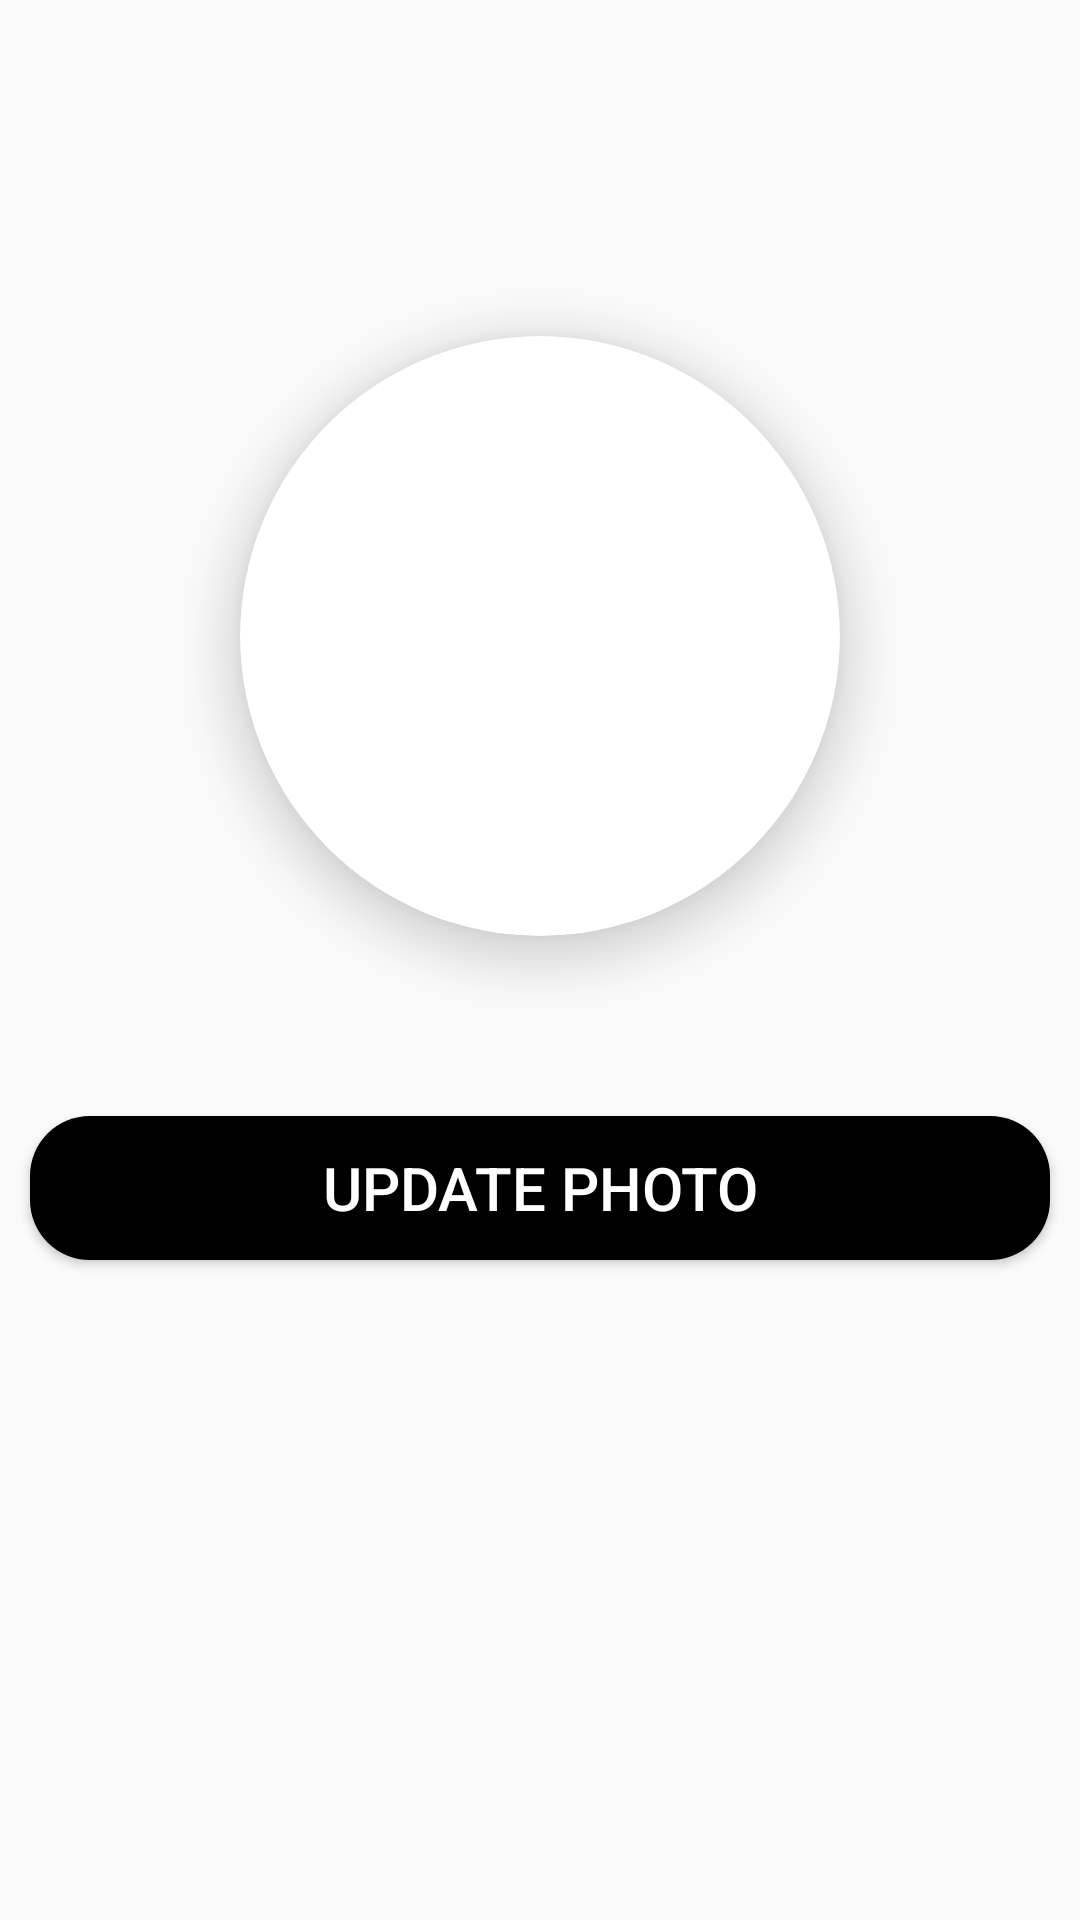

Android layout source for this screen:
<!-- AndroidManifest.xml: application theme Theme.VocabBuilder -->
<!-- res/layout/activity_update_photo.xml -->
<?xml version="1.0" encoding="utf-8"?>
<LinearLayout xmlns:android="http://schemas.android.com/apk/res/android"
    xmlns:app="http://schemas.android.com/apk/res-auto"
    xmlns:tools="http://schemas.android.com/tools"
    android:layout_width="match_parent"
    android:layout_height="match_parent"
    android:orientation="vertical"
    android:gravity="center"
    tools:context=".UpdatePhoto">

    <androidx.cardview.widget.CardView
        android:layout_width="200dp"
        android:layout_height="200dp"
        app:cardPreventCornerOverlap="false"
        android:paddingTop="100dp"
        app:cardCornerRadius="100dp"
        app:cardElevation="10dp">

        <ImageView
            android:id="@+id/update_image"
            android:layout_width="match_parent"
            android:layout_height="match_parent"
            android:clickable="true"
            android:background="@drawable/ic_baseline_person_24"
            android:onClick="chooseImage"
            android:scaleType="fitCenter" />

    </androidx.cardview.widget.CardView>

    <LinearLayout
        android:layout_width="match_parent"
        android:layout_height="50dp"/>

    <Button
        android:id="@+id/update_button"
        android:layout_width="match_parent"
        android:layout_height="wrap_content"
        android:text="Update Photo"
        android:layout_margin="10dp"
        android:textAllCaps="true"
        android:textSize="20sp"
        android:background="@drawable/custom_button"
        android:textColor="@color/white"/>

    <ProgressBar
        android:id="@+id/update_progressbar"
        android:layout_width="wrap_content"
        android:layout_height="wrap_content"
        android:layout_marginTop="50dp"
        android:visibility="invisible"/>

</LinearLayout>
<!-- resources referenced by this layout -->
<resources>
  <color name="white">#FFFFFFFF</color>
  <!-- drawable custom_button (drawable) -->
  <?xml version="1.0" encoding="utf-8"?>
  <shape xmlns:android="http://schemas.android.com/apk/res/android"
      android:shape="rectangle">
      <solid android:color="@color/black"/>
      <corners android:radius="20dp"></corners>
  
  </shape>
  <style name="Theme.VocabBuilder" parent="Theme.AppCompat.Light.NoActionBar">
          <item name="colorPrimary">@color/mustard</item>
          
  
          <item name="colorPrimaryVariant">#BF7301</item>
          <item name="colorOnPrimary">@color/white</item>
          
          <item name="colorSecondary">@color/teal_200</item>
          <item name="colorSecondaryVariant">@color/teal_700</item>
          <item name="colorOnSecondary">@color/black</item>
          
          <item name="android:statusBarColor" tools:targetApi="l">?attr/colorPrimary</item>
          
      </style>
  <color name="black">#FF000000</color>
  <color name="mustard">#EA9D2C</color>
  <color name="teal_200">#FF03DAC5</color>
  <color name="teal_700">#FF018786</color>
</resources>
